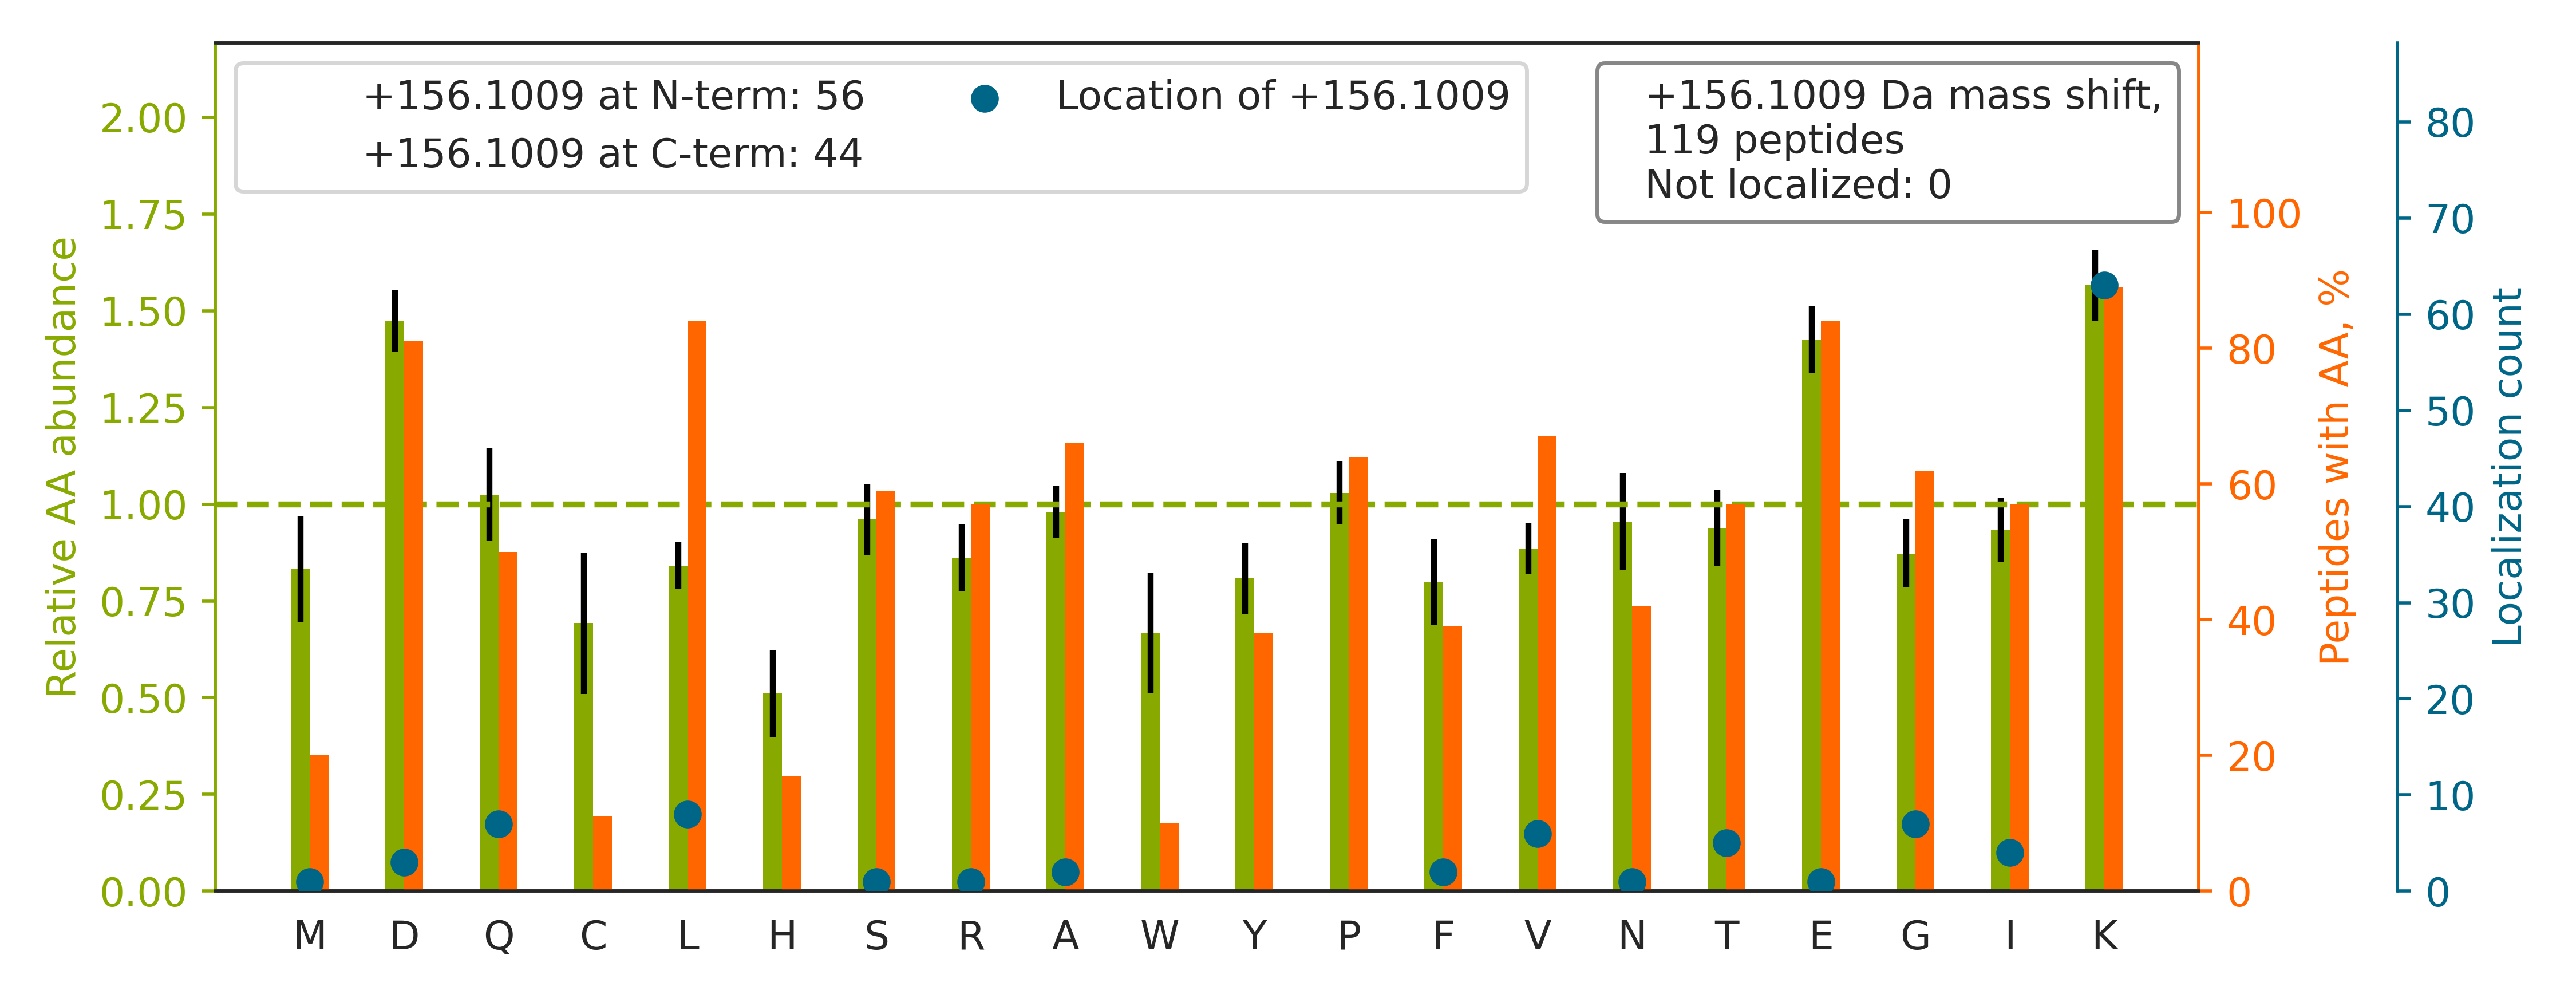

The file beside this chart, header and first rows:
top isoform	localization score	spectrum
R.Q[+156]LFHPEQLITGKEDAANNYAR.G	1	QEXI22204.17995.17995.4
R.LNVFKNDQDTWDYTNPNLSGQGDPGSNPNK[+156].R	1.0	QEXI22204.25700.25700.4
R.V[+156]IISAPSADAPMFVMGVNHEKYDNSLK.I	1.0	QEXI22204.29104.29104.4
R.VTVVCEPEDYVVVSTEMQSSESK[+156]DTSLETR.R	1.0	QEXI22204.29343.29343.4
R.G[+156]FGFVTFDDHDPVDKIVLQK.Y	1	QEXI22204.32823.32823.4
R.G[+156]NVAGDSKNDPPMEAAGFTAQVIILNHPGQIS…	1	QEXI22204.35170.35170.5
K.GYAFIEFASFEDAKEALNSCNK[+156].R	1	QEXI22204.35673.35673.3
K.HAVSDPSILDSLDLNEDEREVLINNINR.R		QEXI22204.37192.37192.4
R.V[+156]YATILNAGTNTDGFKEQGVTFPSGDIQEQLI…	0.9888	QEXI22204.38122.38122.4
R.KLEGDSTDLSDQIAELQAQIAELK.M		QEXI22204.42132.42132.4
R.T[+156]PFGAYGGLLKDFTATDLSEFAAK.A	1	QEXI22204.42214.42214.4
R.V[+156]DIDEFDENKFVDEQEEAAAAAAEPGPDPSEV…	1.0	QEXI22204.43581.43581.4
R.WNYRDEADVLEVDQGFDDHNLPCDVIWLDIEHADGK[+…	1.0	QEXI22204.44716.44716.5
R.M[+156]PQAPPSLCVTPYPEPSECSWKDPEAEAALEL…	1	QEXI22204.51196.51196.4
R.L[+156]LADPTGAFGKETDLLLDDSLVSIFGNR.R	1	QEXI22204.53009.53009.4
R.SLDGAPIGVMDQSLMK[+156]DFPGAAGEISAYGPGL…	0.9989	QEXI22204.53693.53693.4
K.IAELCANSIKDYELQLASYTSGLETLLNIPIK[+156]…	1.0	QEXI22204.56332.56332.4
R.LRPGALGGAADVEDTKEGEDEAK[+156].R	0.98	QEXI22204.8563.8563.4
R.Q[+156]AQQERDELADEIANSSGK.G	1.0	QEXI22204.8613.8613.3
R.T[+156]DEEGKDVPDHAVLEMK.A	0.9997	QEXI22204.9174.9174.3
R.A[+156]AATQPDAKDTPDEPWAFPAR.E	0.9999	QEXI22204.18766.18766.3
R.VSQDAAPGSPLDKLVSSTSDLPK[+156].R	1	QEXI22204.26327.26327.3
R.AEISNAIDQYVTGTIGEDEDLIKWK.A		QEXI22204.41606.41606.4
K.VGSAADIPINISETDLSLLTATVVPPSGREEPCLLK[+…	1	QEXI22204.49671.49671.4
R.KEGGLGPLNIPLLADVTR.R		QEXI22204.36113.36113.3
R.AGFVGGQFWSVYTPCDTQNK[+156]DAVR.R	1.0	QEXI22204.29342.29342.3
R.S[+156]PSKPLPEVTDEYKNDVK.N	0.9997	QEXI22204.8329.8329.3
R.D[+156]NYVPEVSALDQEIIEVDPDTKEMLK.L	1	QEXI22204.40468.40468.4
R.GLKYELISETGGSHDK[+156].R	1.0	QEXI22204.6913.6913.3
R.SHFEQWGTLTDCVVMRDPNTK[+156].R	1.0	QEXI22204.22204.22204.3
R.G[+156]GPPFAFVEFEDPRDAEDAVYGR.D	1.0	QEXI22204.36659.36659.4
K.TVGIDDLTGEPLIQREDDKPETVIK[+156].R	0.9999	QEXI22204.27115.27115.4
R.KTVTAMDVVYALK[+156].R	1.0	QEXI22204.22120.22120.2
K.AFEEAEKNAPAIIFIDELDAIAPK[+156].R	1.0	QEXI22204.46513.46513.4
R.Q[+156]AQQDRDEMADEVANGNLSK.A	1.0	QEXI22204.7576.7576.4
R.G[+156]IEKPPFELPDFIKR.T	0.9874	QEXI22204.26718.26718.4
R.L[+156]QEDKEQMAQQLAEETQGFQR.T	0.9993	QEXI22204.22134.22134.4
R.L[+156]PVMMDEALSYLEKR.Q	1.0	QEXI22204.36282.36282.3
K.LSSQISAGEEKWNSVSPASAGK[+156].R	1	QEXI22204.14192.14192.4
R.K[+156]DPELWGSVLLESNPYR.R	1.0	QEXI22204.30008.30008.3
R.I[+156]QEIIEQLDVTTSEYEKEK.L	1.0	QEXI22204.30113.30113.3
K.SKITVTSEVPFSK[+156].R	1	QEXI22204.10712.10712.3
K.IEGVYARDETEFYLGK[+156].R	1.0	QEXI22204.19732.19732.3
K.FDTQYPYGEKQDEFK[+156].R	0.9994	QEXI22204.12812.12812.3
R.VFIMDSCDELIPEYLNFIR.G		QEXI22204.50867.50867.3
R.L[+156]GLPGDEVDNKVK.G	1	QEXI22204.9361.9361.3
R.VFIMDNCEELIPEYLNFIR.G		QEXI22204.50169.50169.3
K.L[+156]VPLLDTGDIIIDGGNSEYRDTTR.R	1.0	QEXI22204.35984.35984.3
K.VSGGTPIKIEDPNQFVPLNTNPNEVLEK[+156].R	1.0	QEXI22204.34813.34813.4
K.LQQLKDETGELSSADEK[+156].R	1	QEXI22204.8747.8747.3
R.E[+156]RQTNPSAMEVEEDDPVPEIR.R	1.0	QEXI22204.18999.18999.3
R.F[+156]PGYDSESKEFNAEVHR.K	1	QEXI22204.12131.12131.4
R.ILELDQFKGQQGQK[+156].R	0.925	QEXI22204.11878.11878.3
R.T[+156]NSTFNQVVLKR.L	1.0	QEXI22204.5685.5685.3
R.G[+156]VMLAVDAVIAELKK.Q	1.0	QEXI22204.34202.34202.3
R.LSNKVEAIDVEEAK[+156].R	1	QEXI22204.8354.8354.4
K.AIKVEQATK[+156]PSFESGR.R	1	QEXI22204.4696.4696.4
K.LK[+156]DVLLQVDDER.R	0.7662	QEXI22204.13411.13411.2
R.K[+156]ATGPPVSELITK.A	1.0	QEXI22204.7606.7606.3
R.LLEAQIATGGIIDPEESHRLPVEVAYK[+156].R	1	QEXI22204.32417.32417.5
... 59 more rows
